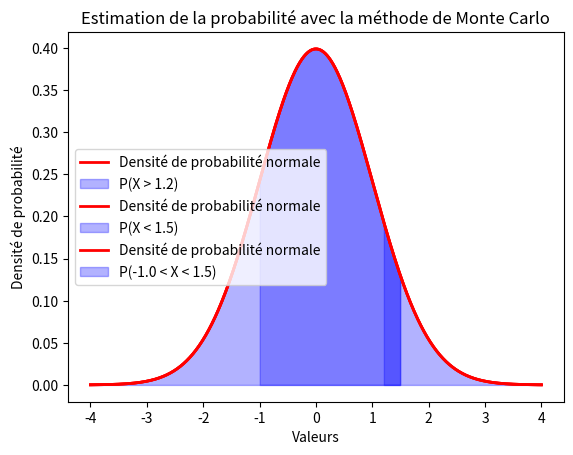

Write Python code to recreate this figure.
import numpy as np
import matplotlib.pyplot as plt

def monte_carlo_probabilite_normale(moyenne, ecart_type, t1=None, t2=None, nbr_echantillons=300000):
    # Vérifier si t1 > t2
    if t1 is not None and t2 is not None and t1 >= t2:
        print("Erreur: t1 doit être strictement inférieur à t2.")
        return

    # Générer des échantillons aléatoires à partir de la distribution normale
    echantillons = np.random.normal(loc=moyenne, scale=ecart_type, size=nbr_echantillons)

    # Calculer la probabilité P(t1 < X), P(X < t2), ou P(t1 < X < t2) avec la méthode de Monte Carlo
    if t1 is not None and t2 is not None:
        probabilite_estimee = np.sum((t1 < echantillons) & (echantillons < t2)) / nbr_echantillons
        label = f'P({t1} < X < {t2})'
    elif t1 is not None:
        probabilite_estimee = np.sum(echantillons > t1) / nbr_echantillons
        label = f'P(X > {t1})'
    elif t2 is not None:
        probabilite_estimee = np.sum(echantillons < t2) / nbr_echantillons
        label = f'P(X < {t2})'
    else:
        print("Erreur: Fournissez au moins un des seuils t1 ou t2.")
        return

    # Afficher le résultat estimé
    print(f'Probabilité estimée {label}: {probabilite_estimee:.4f}')


######################################################


def tester_monte_carlo():
    # Cas 1-4: P(t1 < X)
    monte_carlo_probabilite_normale(moyenne=0, ecart_type=1, t1=0)
    monte_carlo_probabilite_normale(moyenne=2, ecart_type=5, t1=0.5)
    monte_carlo_probabilite_normale(moyenne=-1, ecart_type=10, t1=-2.0)
    monte_carlo_probabilite_normale(moyenne=3, ecart_type=15, t1=3.5)

    # Cas 5-8: P(X < t2)
    monte_carlo_probabilite_normale(moyenne=0, ecart_type=1, t2=1.5)
    monte_carlo_probabilite_normale(moyenne=2, ecart_type=5, t2=3.0)
    monte_carlo_probabilite_normale(moyenne=-1, ecart_type=10, t2=0)
    monte_carlo_probabilite_normale(moyenne=3, ecart_type=15, t2=2.5)

    # Cas 9-12: P(t1 < X < t2)
    monte_carlo_probabilite_normale(moyenne=0, ecart_type=1, t1=1.0, t2=2.0)
    monte_carlo_probabilite_normale(moyenne=2, ecart_type=5, t1=0.5, t2=3.5)
    monte_carlo_probabilite_normale(moyenne=-1, ecart_type=10, t1=2, t2=2)
    monte_carlo_probabilite_normale(moyenne=3, ecart_type=15)

# Tester tous les cas
# Les resultat ne sont jamais les mêmes, c'est dû à la fonction random
tester_monte_carlo()


#####################################################


def monte_carlo_probabilite_normale_graphe(moyenne, ecart_type, t1=None, t2=None, nbr_echantillons=300000):
    # Générer des échantillons aléatoires à partir de la distribution normale
    echantillons = np.random.normal(loc=moyenne, scale=ecart_type, size=nbr_echantillons)

    # Calculer la probabilité P(t1 < X), P(X < t2), ou P(t1 < X < t2) avec la méthode de Monte Carlo
    if t1 is not None and t2 is not None:
        probabilite_estimee = np.sum((t1 < echantillons) & (echantillons < t2)) / nbr_echantillons
        label = f'P({t1} < X < {t2})'
    elif t1 is not None:
        probabilite_estimee = np.sum(echantillons > t1) / nbr_echantillons
        label = f'P(X > {t1})'
    elif t2 is not None:
        probabilite_estimee = np.sum(echantillons < t2) / nbr_echantillons
        label = f'P(X < {t2})'
    else:
        raise ValueError("Au moins un des seuils t1 ou t2 doit être fourni.")

    # Affichage de la courbe de densité de probabilité normale
    x_values = np.linspace(moyenne - 4 * ecart_type, moyenne + 4 * ecart_type, 1000)
    pdf_values = (1 / (ecart_type * np.sqrt(2 * np.pi))) * np.exp(-0.5 * ((x_values - moyenne) / ecart_type) ** 2)
    plt.plot(x_values, pdf_values, color='red', linewidth=2, label='Densité de probabilité normale')

    # Mise en forme du graphique
    if t1 is not None and t2 is not None:
        plt.fill_between(x_values, pdf_values, where=((x_values > t1) & (x_values < t2)), color='blue', alpha=0.3, label=label)
    elif t1 is not None:
        plt.fill_between(x_values, pdf_values, where=(x_values > t1), color='blue', alpha=0.3, label=label)
    elif t2 is not None:
        plt.fill_between(x_values, pdf_values, where=(x_values < t2), color='blue', alpha=0.3, label=label)

    plt.title('Estimation de la probabilité avec la méthode de Monte Carlo')
    plt.xlabel('Valeurs')
    plt.ylabel('Densité de probabilité')
    plt.legend()
    plt.show()

    # Afficher le résultat estimé
    print(f'Probabilité estimée {label}: {probabilite_estimee:.4f}')

# Exemple d'utilisation avec P(t1 < X)
monte_carlo_probabilite_normale_graphe(moyenne=0, ecart_type=1, t1=1.2)

# Exemple d'utilisation avec P(X < t2)
monte_carlo_probabilite_normale_graphe(moyenne=0, ecart_type=1, t2=1.5)

# Exemple d'utilisation avec P(t1 < X < t2)
monte_carlo_probabilite_normale_graphe(moyenne=0, ecart_type=1, t1=-1.0, t2=1.5)

